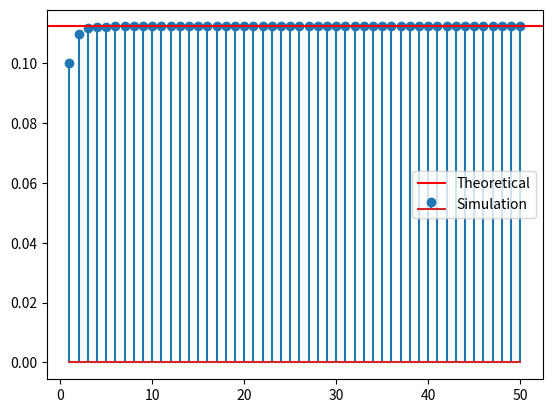

Generate this figure with matplotlib: (Note: this script raises an exception after producing the figure.)
import numpy as np
import matplotlib.pyplot as plt
n = 50
alpha = (1 + np.sqrt(5))/2
beta = (1 - np.sqrt(5))/2
k = np.linspace(1, n, n)
a = (alpha**k - beta**k)/(alpha - beta)
t = 10**k
ta = a*(1/t)
eps = 1e-6
ans = 10/89
sa = np.cumsum(ta)
plt.stem(k,sa,label='Simulation')
plt.axhline(y=10/89,color='r',label='Theoretical')
plt.legend()
plt.savefig('../figs/1.2.eps')
plt.savefig('../figs/1.2.pdf')
plt.show()

